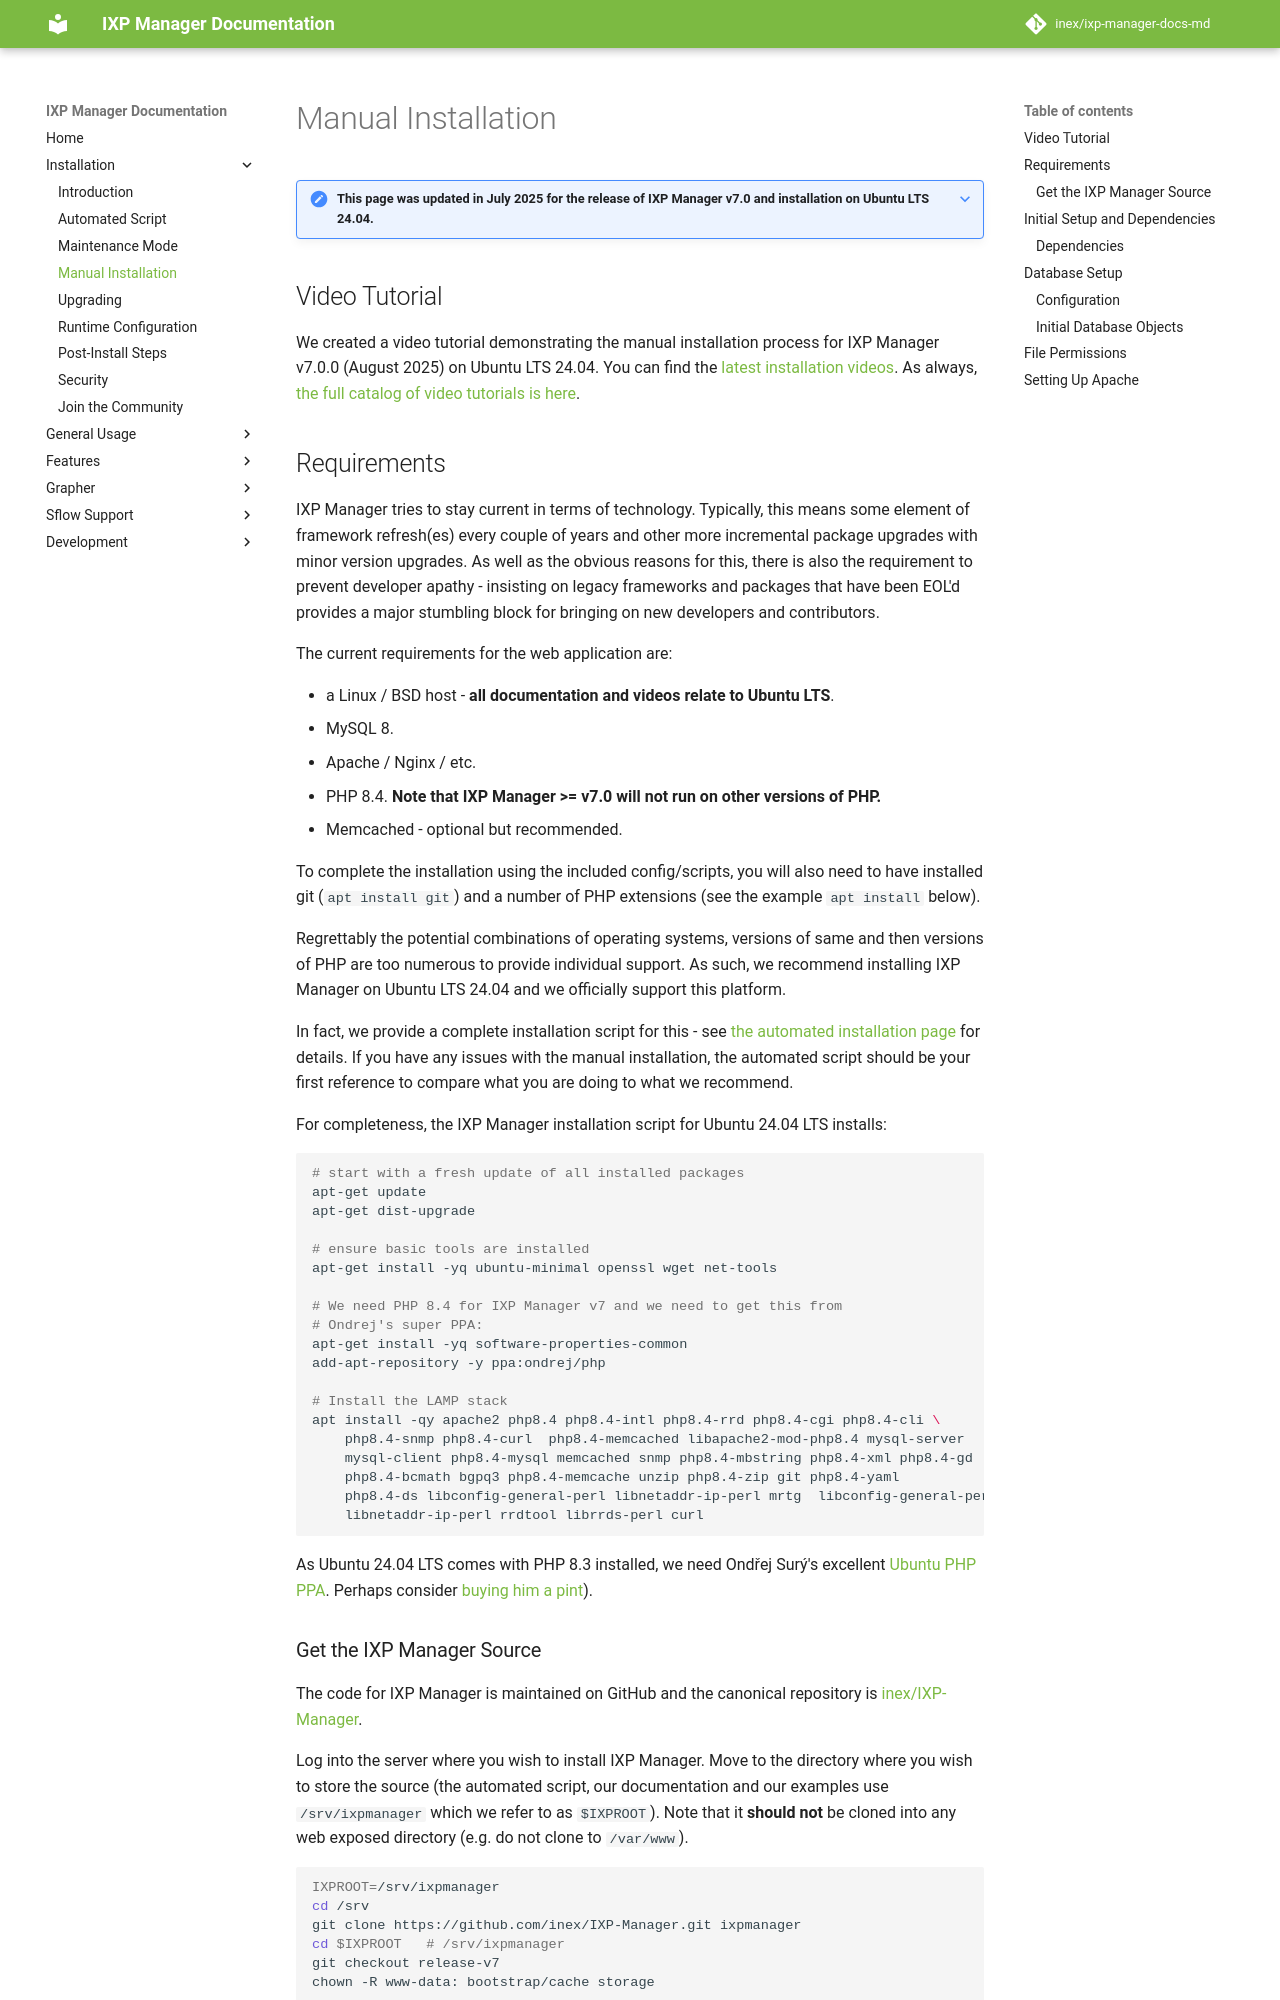

repository: inex/ixp-manager-docs-md · page: 7.5/install/manually/index.html · generator: mkdocs

# Manual Installation

???+ note "**This page was updated in July 2025 for the release of IXP Manager v7.0 and installation on Ubuntu LTS 24.04.**"

## Video Tutorial

We created a video tutorial demonstrating the manual installation process for IXP Manager v7.0.0 (August 2025) on Ubuntu LTS 24.04. You can find the [latest installation videos](https://www.ixpmanager.org/download/install). As always, [the full catalog of video tutorials is here](https://www.ixpmanager.org/support/tutorials).
